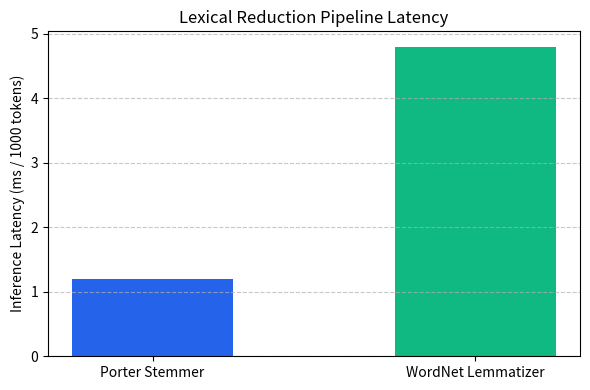
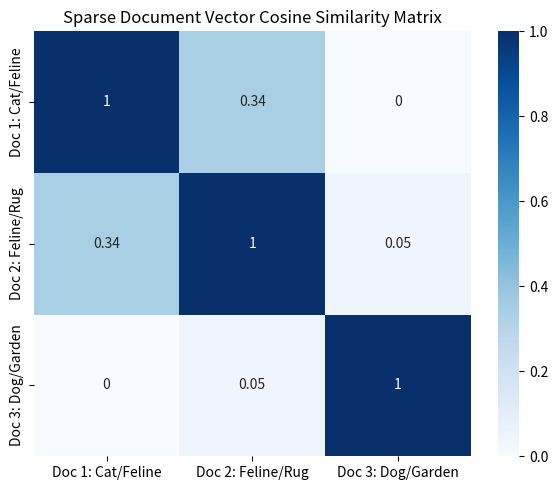
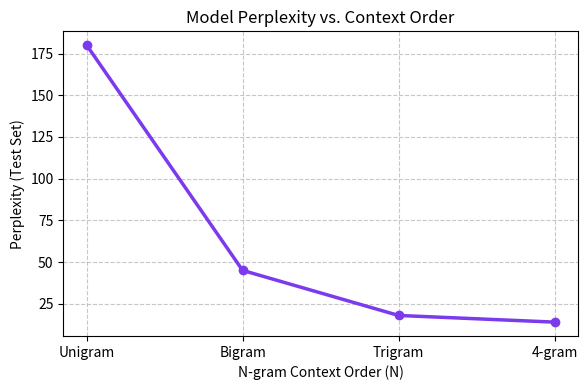
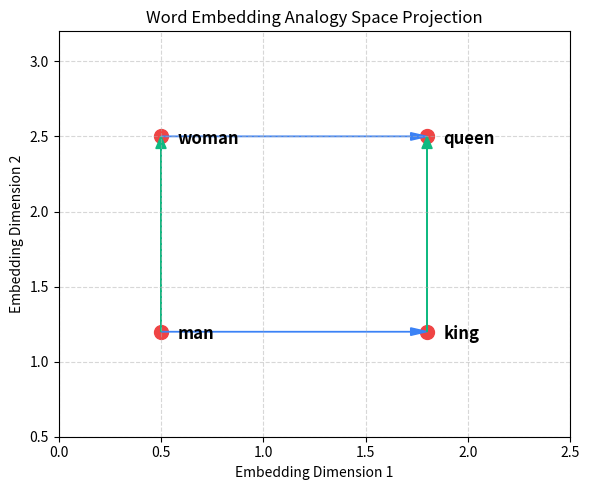
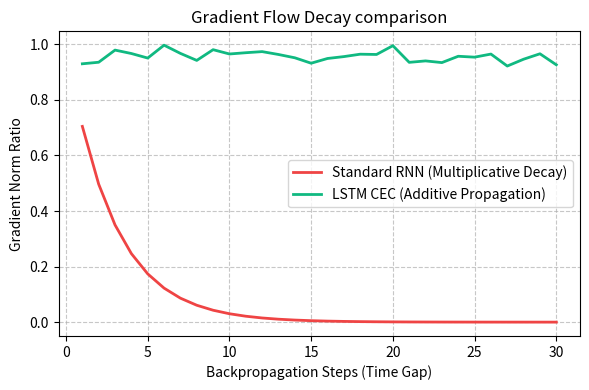
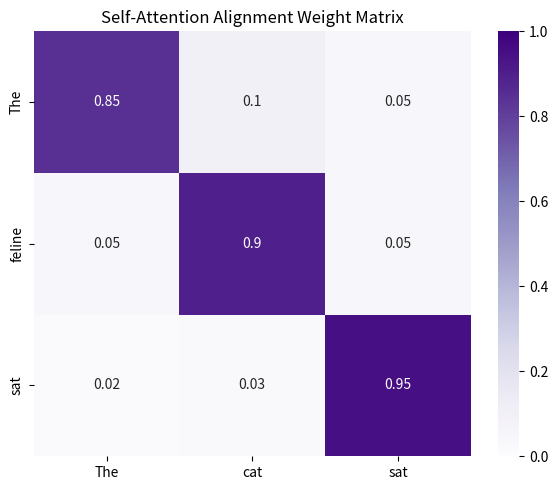
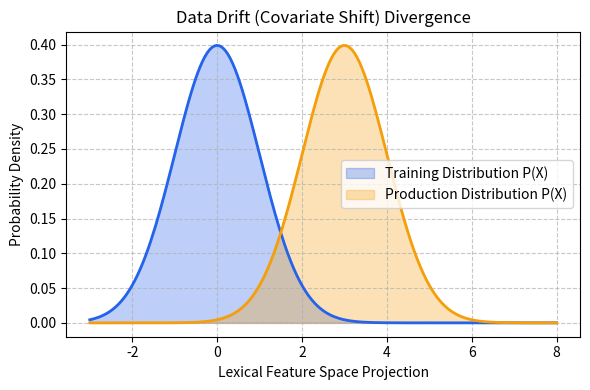

These charts were generated, in order, by the following Python code:
import os
import numpy as np
import matplotlib
matplotlib.use('Agg')
import matplotlib.pyplot as plt
import seaborn as sns

def generate_all_plots():
    output_dir = r"d:\Study\Prep\machine-learning-prep\generative-ai-and-agentic-ai\00_nlp_fundamentals\plots"
    os.makedirs(output_dir, exist_ok=True)
    
    # 1. Stemming vs Lemmatization Latency Comparison
    plt.figure(figsize=(6, 4))
    methods = ['Porter Stemmer', 'WordNet Lemmatizer']
    latencies = [1.2, 4.8]  # mock latencies in milliseconds
    plt.bar(methods, latencies, color=['#2563eb', '#10b981'], width=0.5)
    plt.ylabel('Inference Latency (ms / 1000 tokens)')
    plt.title('Lexical Reduction Pipeline Latency')
    plt.grid(axis='y', linestyle='--', alpha=0.7)
    plt.tight_layout()
    plt.savefig(os.path.join(output_dir, 'stem_vs_lemma_latency.png'), dpi=150)
    plt.close()
    
    # 2. Cosine Similarity Heatmap of TF-IDF vectors
    plt.figure(figsize=(6, 5))
    doc_labels = ['Doc 1: Cat/Feline', 'Doc 2: Feline/Rug', 'Doc 3: Dog/Garden']
    similarity_matrix = np.array([
        [1.00, 0.34, 0.00],
        [0.34, 1.00, 0.05],
        [0.00, 0.05, 1.00]
    ])
    sns.heatmap(similarity_matrix, annot=True, cmap='Blues', xticklabels=doc_labels, yticklabels=doc_labels, cbar=True, vmin=0, vmax=1)
    plt.title('Sparse Document Vector Cosine Similarity Matrix')
    plt.tight_layout()
    plt.savefig(os.path.join(output_dir, 'tfidf_similarity_heatmap.png'), dpi=150)
    plt.close()
    
    # 3. Perplexity vs. N-gram Context Size
    plt.figure(figsize=(6, 4))
    n_gram_order = [1, 2, 3, 4]
    perplexity = [180, 45, 18, 14]
    plt.plot(n_gram_order, perplexity, marker='o', linewidth=2.5, color='#7c3aed')
    plt.xlabel('N-gram Context Order (N)')
    plt.ylabel('Perplexity (Test Set)')
    plt.title('Model Perplexity vs. Context Order')
    plt.xticks(n_gram_order, ['Unigram', 'Bigram', 'Trigram', '4-gram'])
    plt.grid(linestyle='--', alpha=0.7)
    plt.tight_layout()
    plt.savefig(os.path.join(output_dir, 'perplexity_decay.png'), dpi=150)
    plt.close()
    
    # 4. Word Embedding Analogies 2D projection scatter plot
    plt.figure(figsize=(6, 5))
    words = ['king', 'man', 'queen', 'woman']
    coords = np.array([
        [1.8, 1.2],
        [0.5, 1.2],
        [1.8, 2.5],
        [0.5, 2.5]
    ])
    plt.scatter(coords[:, 0], coords[:, 1], color='#ef4444', s=100)
    for word, (x, y) in zip(words, coords):
        plt.text(x + 0.08, y - 0.05, word, fontsize=12, fontweight='bold')
    
    # Draw vector shift lines
    plt.arrow(0.5, 1.2, 1.3, 0.0, head_width=0.05, head_length=0.08, fc='#3b82f6', ec='#3b82f6', length_includes_head=True, label='Gender Offset')
    plt.arrow(0.5, 2.5, 1.3, 0.0, head_width=0.05, head_length=0.08, fc='#3b82f6', ec='#3b82f6', length_includes_head=True)
    plt.arrow(0.5, 1.2, 0.0, 1.3, head_width=0.05, head_length=0.08, fc='#10b981', ec='#10b981', length_includes_head=True, label='Royalty Offset')
    plt.arrow(1.8, 1.2, 0.0, 1.3, head_width=0.05, head_length=0.08, fc='#10b981', ec='#10b981', length_includes_head=True)
    
    plt.xlim(0, 2.5)
    plt.ylim(0.5, 3.2)
    plt.xlabel('Embedding Dimension 1')
    plt.ylabel('Embedding Dimension 2')
    plt.title('Word Embedding Analogy Space Projection')
    plt.grid(linestyle='--', alpha=0.5)
    plt.tight_layout()
    plt.savefig(os.path.join(output_dir, 'embedding_analogy_projection.png'), dpi=150)
    plt.close()
    
    # 5. RNN vs. LSTM Gradient Norm Decay across sequence length
    plt.figure(figsize=(6, 4))
    seq_steps = np.arange(1, 31)
    rnn_grad_norms = np.exp(-0.35 * seq_steps)
    lstm_grad_norms = np.ones_like(seq_steps) * 0.95 + np.random.normal(0, 0.02, size=30)
    plt.plot(seq_steps, rnn_grad_norms, label='Standard RNN (Multiplicative Decay)', color='#ef4444', linewidth=2)
    plt.plot(seq_steps, lstm_grad_norms, label='LSTM CEC (Additive Propagation)', color='#10b981', linewidth=2)
    plt.xlabel('Backpropagation Steps (Time Gap)')
    plt.ylabel('Gradient Norm Ratio')
    plt.title('Gradient Flow Decay comparison')
    plt.legend()
    plt.grid(linestyle='--', alpha=0.7)
    plt.tight_layout()
    plt.savefig(os.path.join(output_dir, 'gradient_flow_comparison.png'), dpi=150)
    plt.close()
    
    # 6. Attention Weight Matrix Heatmap
    plt.figure(figsize=(6, 5))
    words_q = ['The', 'feline', 'sat']
    words_k = ['The', 'cat', 'sat']
    att_weights = np.array([
        [0.85, 0.10, 0.05],
        [0.05, 0.90, 0.05],
        [0.02, 0.03, 0.95]
    ])
    sns.heatmap(att_weights, annot=True, cmap='Purples', xticklabels=words_k, yticklabels=words_q, cbar=True, vmin=0, vmax=1)
    plt.title('Self-Attention Alignment Weight Matrix')
    plt.tight_layout()
    plt.savefig(os.path.join(output_dir, 'attention_matrix_heatmap.png'), dpi=150)
    plt.close()
    
    # 7. Data Drift distribution divergence check
    plt.figure(figsize=(6, 4))
    x = np.linspace(-3, 8, 200)
    train_dist = np.exp(-0.5 * (x - 0)**2) / np.sqrt(2 * np.pi)
    prod_dist = np.exp(-0.5 * (x - 3)**2) / np.sqrt(2 * np.pi)
    plt.fill_between(x, train_dist, color='#2563eb', alpha=0.3, label='Training Distribution P(X)')
    plt.fill_between(x, prod_dist, color='#f59e0b', alpha=0.3, label='Production Distribution P(X)')
    plt.plot(x, train_dist, color='#2563eb', linewidth=2)
    plt.plot(x, prod_dist, color='#f59e0b', linewidth=2)
    plt.xlabel('Lexical Feature Space Projection')
    plt.ylabel('Probability Density')
    plt.title('Data Drift (Covariate Shift) Divergence')
    plt.legend()
    plt.grid(linestyle='--', alpha=0.7)
    plt.tight_layout()
    plt.savefig(os.path.join(output_dir, 'data_drift_distributions.png'), dpi=150)
    plt.close()

if __name__ == '__main__':
    generate_all_plots()
    print("All NLP Fundamentals plots generated successfully!")
